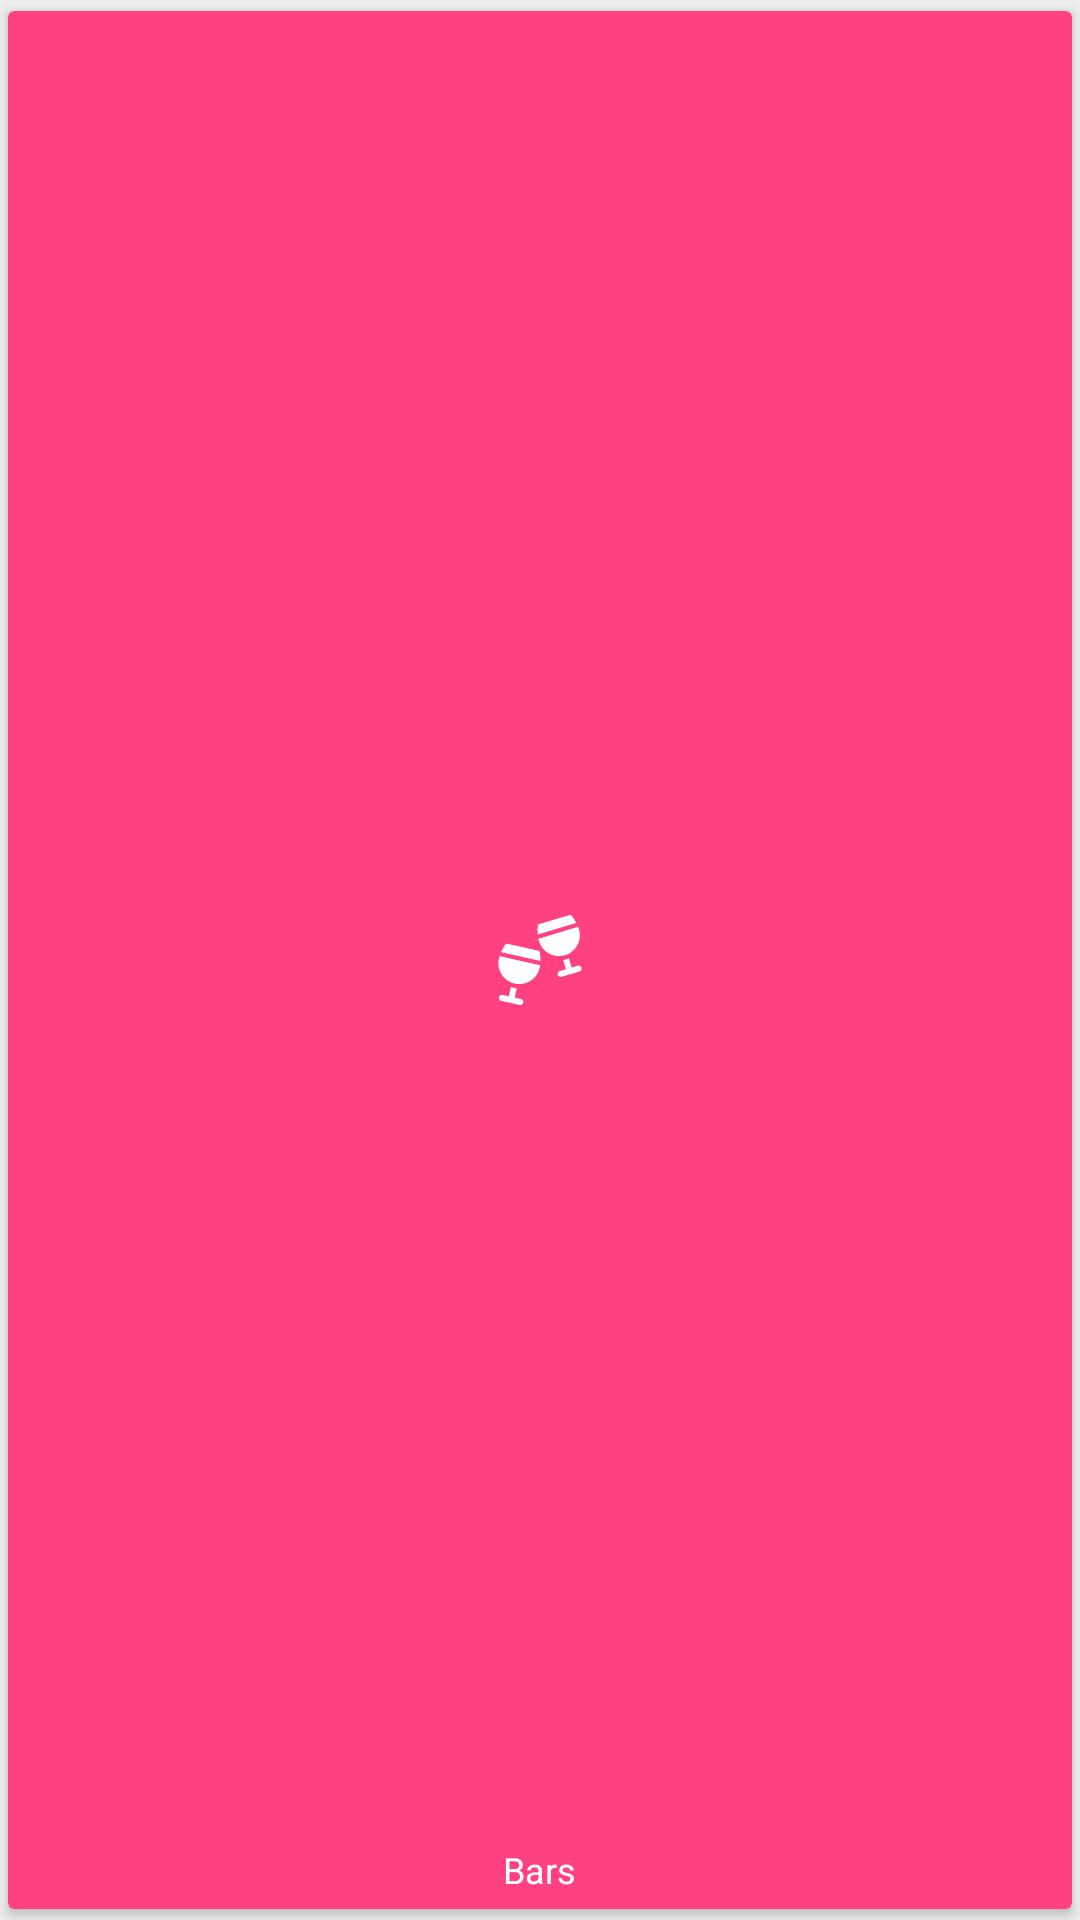

Android layout source for this screen:
<!-- AndroidManifest.xml: application theme AppTheme.NoActionBar -->
<!-- res/layout/business_card_3.xml -->
<?xml version="1.0" encoding="utf-8"?>
<android.support.v7.widget.CardView xmlns:android="http://schemas.android.com/apk/res/android"
    android:layout_width="match_parent"
    android:layout_height="match_parent"
    xmlns:app="http://schemas.android.com/apk/res-auto"
    app:cardBackgroundColor="@color/colorAccent"
    app:cardCornerRadius="2dp"
    app:cardUseCompatPadding="true">

    <RelativeLayout
        android:layout_width="match_parent"
        android:layout_height="match_parent">

        <ImageView
            android:layout_width="@dimen/image_view_height"
            android:layout_height="@dimen/image_view_height"
            android:scaleType="centerInside"
            android:layout_centerInParent="true"
            android:src="@drawable/vector_drawable_bar"/>

        <TextView
            android:layout_width="wrap_content"
            android:layout_height="wrap_content"
            android:gravity="center"
            android:layout_gravity="center"
            android:text="@string/bus_cat_3"
            android:textColor="@android:color/white"
            android:layout_alignParentBottom="true"
            android:layout_centerHorizontal="true"
            android:paddingBottom="5dp"
            android:textSize="12sp"/>

    </RelativeLayout>

</android.support.v7.widget.CardView>
<!-- resources referenced by this layout -->
<resources>
  <color name="colorAccent">#FF4081</color>
  <dimen name="image_view_height">30dp</dimen>
  <!-- drawable vector_drawable_bar: vector/xml drawable (drawable, 2707 chars, omitted) -->
  <string name="bus_cat_3">Bars</string>
  <style name="AppTheme.NoActionBar">
          <item name="windowActionBar">false</item>
          <item name="windowNoTitle">true</item>
      </style>
</resources>
